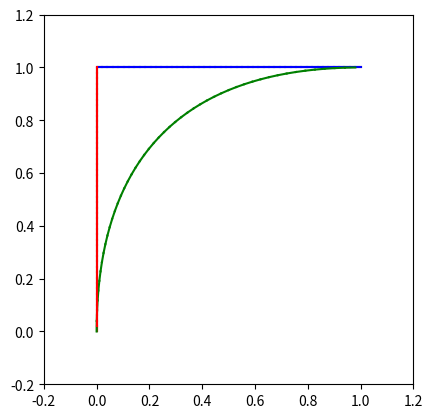

Write the Python code that produced this figure.
from matplotlib import pyplot as plt
import numpy as np


fig, ax = plt.subplots()

a = 2

ofst = 0.2

xlim = [0-ofst,1+ofst]
ylim = [0-ofst,1+ofst]

c = 4/3

px,py = [0,0,1],[0,1,1]

res = 50

trajx = np.linspace(px[0],px[1],res)
trajy = np.linspace(py[0],py[1],res)

trajx1 = np.linspace(px[1],px[2],res)
trajy1 = np.linspace(py[1],py[2],res)

ax.set_xlim(xlim)
ax.set_ylim(ylim)
ax.set_aspect('equal')

# plotting
ax.plot(px,py,'Black')

_x,_y = px[0],py[0]
_x1,_y1 = px[1],py[1]


nx,ny = _x,_y

for i,(x,y,x1,y1) in enumerate(zip(trajx,trajy,trajx1,trajy1)):
    ax.plot([_x,x],[_y,y],'red')
    _x,_y = x,y

    ax.plot([_x1,x1],[_y1,y1],'blue')
    _x1, _y1 = x1, y1

    prc = i/res
    dx = x + (x1-x)*prc
    dy = y + (y1-y)*prc
    ax.plot([nx, dx], [ny, dy], 'green')
    nx,ny = dx, dy

    plt.pause(0.001)
plt.show()